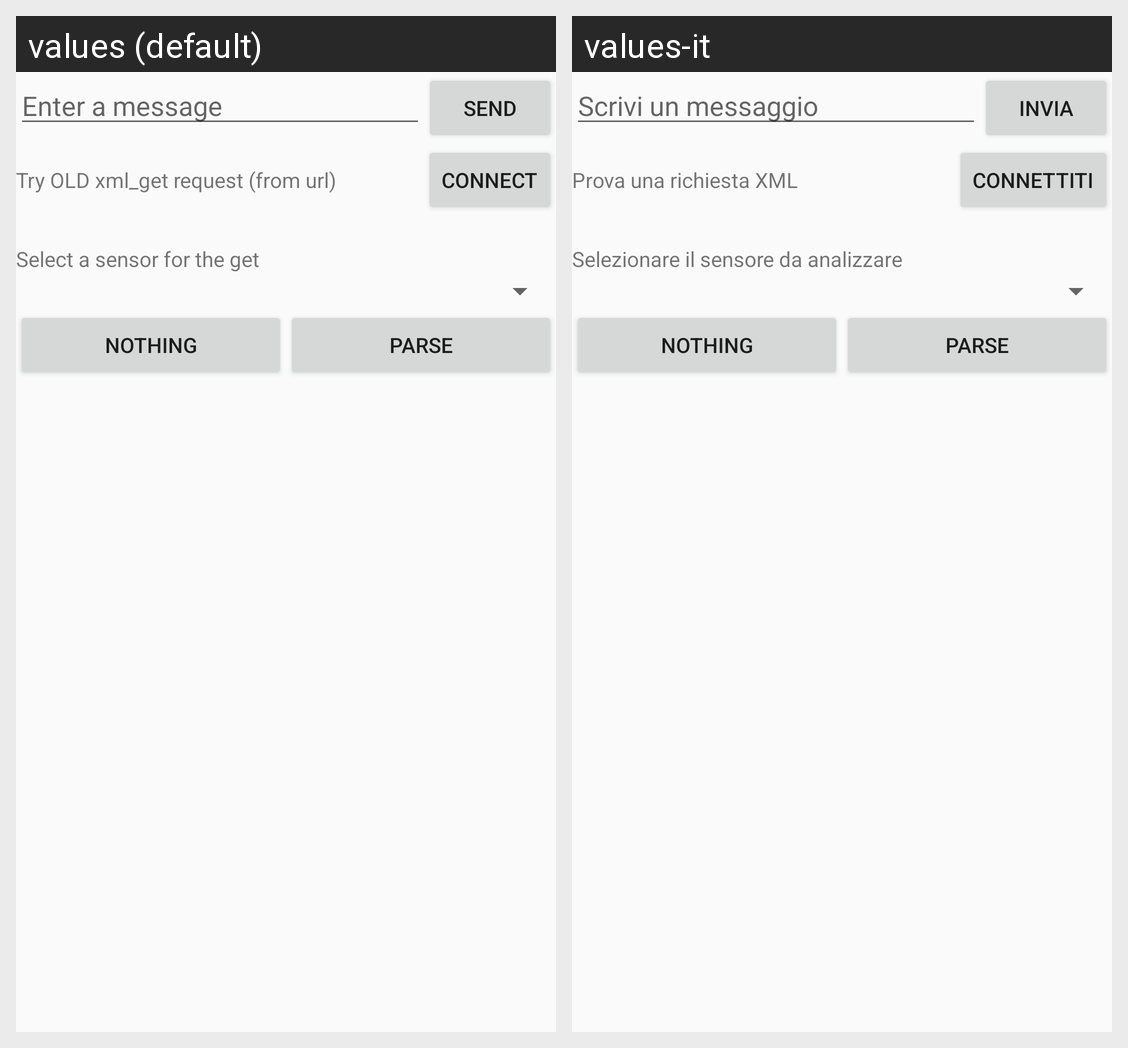

The same Android screen rendered under two of its app's locales, left to right. List the strings drawn on it with the default value and each locale's translation.
Android screen res/layout/activity_main.xml rendered under 2 locales, left to right: values (default), values-it. Device: Nexus 5 (rendered at 1080×1920; each locale shown at half size, 540×960, under a caption strip naming it); theme AppTheme.
Strings drawn on this screen, with the default value and each locale's value (text and hints the layout hard-codes, and strings that could not be matched under every locale, appear in the picture but are not listed):

edit_message
  values: Enter a message
  values-it: Scrivi un messaggio

button_send
  values: Send
  values-it: Invia

text_net_xml_get
  values: Try OLD xml_get request (from url)
  values-it: Prova una richiesta XML

network_button
  values: Connect
  values-it: Connettiti

selectSensorText
  values: Select a sensor for the get
  values-it: Selezionare il sensore da analizzare
